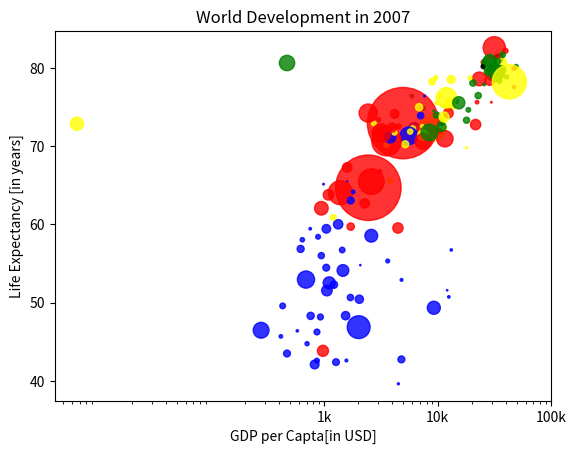

Recreate this plot in Python.
#!/usr/bin/env python3


gdp_cap = [974.5803384, 5937.029525999998, 6223.367465, 4797.231267, 12779.37964,
           34435.367439999995, 36126.4927, 29796.04834, 1391.253792, 33692.60508,
           1441.284873, 3822.137084, 7446.298803, 12569.85177, 9065.800825,
           10680.79282, 1217.032994, 430.0706916, 1713.778686, 2042.09524,
           36319.23501, 706.016537, 1704.063724, 13171.63885, 4959.114854,
           006.580419, 986.1478792, 277.5518587, 3632.557798, 9645.06142,
           1544.750112, 14619.222719999998, 8948.102923, 22833.30851, 35278.41874,
           2082.4815670000007, 6025.3747520000015, 6873.262326000001, 5581.180998,
           5728.353514, 12154.08975, 641.3695236000002, 690.8055759, 33207.0844,
           0470.0167, 13206.48452, 752.7497265, 32170.37442, 1327.60891, 27538.41188,
           5186.050003, 942.6542111, 579.2317429999998, 1201.637154, 3548.3308460000007,
           39724.97867, 18008.94444, 36180.78919, 2452.210407, 3540.651564, 11605.71449,
           4471.061906, 40675.99635, 25523.2771, 28569.7197, 7320.8802620000015,
           31656.06806, 4519.461171, 1463.249282, 1593.06548, 23348.139730000006,
           47306.98978, 10461.05868, 1569.331442, 414.5073415, 12057.49928,
           1044.770126, 759.3499101, 12451.6558, 1042.581557, 1803.151496,
           10956.99112, 11977.57496, 3095.7722710000007, 9253.896111,
           3820.17523, 823.6856205, 944.0, 4811.060429, 1091.359778,
           36797.93332, 25185.00911, 2749.320965, 619.6768923999998,
           2013.977305, 49357.19017, 22316.19287, 2605.94758, 9809.185636,
           4172.838464, 7408.905561, 3190.481016, 15389.924680000002, 20509.64777,
           19328.70901, 7670.122558, 10808.47561, 863.0884639000002, 1598.435089,
           21654.83194, 1712.472136, 9786.534714, 862.5407561000002, 47143.17964,
           18678.31435, 25768.25759, 926.1410683, 9269.657808, 28821.0637, 3970.095407,
           2602.394995, 4513.480643, 33859.74835, 37506.41907, 4184.548089, 28718.27684,
           1107.482182, 7458.396326999998, 882.9699437999999, 18008.50924, 7092.923025,
           8458.276384, 1056.380121, 33203.26128, 42951.65309, 10611.46299, 11415.80569,
           2441.576404, 3025.349798, 2280.769906, 1271.211593, 469.70929810000007]


life_exp = [43.828, 76.423, 72.301, 42.731, 75.32, 81.235, 79.829, 75.635, 64.062, 79.441, 56.728,
            65.554, 74.852, 50.728, 72.39, 73.005, 52.295, 49.58, 59.723, 50.43, 80.653,
            44.74100000000001, 50.651, 78.553, 72.961, 72.889, 65.152, 46.462, 55.322, 78.782,
            48.328, 75.748, 78.273, 76.486, 78.332, 54.791, 72.235, 74.994, 71.33800000000002,
            71.878, 51.57899999999999, 58.04, 52.947, 79.313, 80.657, 56.735, 59.448, 79.406,
            60.022, 79.483, 70.259, 56.007, 46.38800000000001, 60.916, 70.19800000000001, 82.208,
            73.33800000000002, 81.757, 64.69800000000001, 70.65, 70.964, 59.545, 78.885, 80.745,
            80.546, 72.567, 82.603, 72.535, 54.11, 67.297, 78.623, 77.58800000000002, 71.993,
            42.592, 45.678, 73.952, 59.44300000000001, 48.303, 74.241, 54.467, 64.164, 72.801,
            76.195, 66.803, 74.543, 71.164, 42.082, 62.069, 52.90600000000001, 63.785, 79.762,
            80.204, 72.899, 56.867, 46.859, 80.196, 75.64, 65.483, 75.53699999999998, 71.752,
            71.421, 71.688, 75.563, 78.098, 78.74600000000002, 76.442, 72.476, 46.242, 65.528,
            72.777, 63.062, 74.002, 42.56800000000001, 79.972, 74.663, 77.926, 48.159, 49.339,
            80.941, 72.396, 58.556, 39.613, 80.884, 81.70100000000002, 74.143, 78.4, 52.517,
            70.616, 58.42, 69.819, 73.923, 71.777, 51.542, 79.425, 78.242, 76.384, 73.747,
            74.249, 73.422, 62.698, 42.38399999999999, 43.487]

pop =[31.889923, 3.600523, 33.333216, 12.420476, 40.301927, 20.434176, 8.199783, 0.708573,
      150.448339, 10.392226, 8.078314, 9.119152, 4.552198, 1.639131, 190.010647, 7.322858,
      14.326203, 8.390505, 14.131858, 17.696293, 33.390141, 4.369038, 10.238807, 16.284741,
      1318.683096, 44.22755, 0.71096, 64.606759, 3.80061, 4.133884, 18.013409, 4.493312,
      11.416987, 10.228744, 5.46812, 0.496374, 9.319622, 13.75568, 80.264543, 6.939688, 0.551201,
      4.906585, 76.511887, 5.23846, 61.083916, 1.454867, 1.688359, 82.400996, 22.873338,
      10.70629, 12.572928, 9.947814, 1.472041, 8.502814, 7.483763, 6.980412, 9.956108,
      0.301931, 1110.396331, 223.547, 69.45357, 27.499638, 4.109086, 6.426679, 58.147733,
      2.780132, 127.467972, 6.053193, 35.610177, 23.301725, 49.04479, 2.505559, 3.921278,
      2.012649, 3.193942, 6.036914, 19.167654, 13.327079, 24.821286, 12.031795, 3.270065,
      1.250882, 108.700891, 2.874127, 0.684736, 33.757175, 19.951656, 47.76198, 2.05508,
      28.90179, 16.570613, 4.115771, 5.675356, 12.894865, 135.031164, 4.627926, 3.204897,
      169.270617, 3.242173, 6.667147, 28.674757, 91.077287, 38.518241, 10.642836, 3.942491,
      0.798094, 22.276056, 8.860588, 0.199579, 27.601038, 12.267493, 10.150265, 6.144562,
      4.553009, 5.447502, 2.009245, 9.118773, 43.997828, 40.448191, 20.378239, 42.292929,
      1.133066, 9.031088, 7.554661, 19.314747, 23.174294, 38.13964, 65.068149, 5.701579,
      1.056608, 10.276158, 71.158647, 29.170398, 60.776238, 301.139947, 3.447496, 26.084662,
      85.262356, 4.018332, 22.211743, 11.746035, 12.311143]


col = ['red', 'green', 'blue', 'blue', 'yellow', 'black', 'green', 'red', 'red', 'green',
       'blue', 'yellow', 'green', 'blue', 'yellow', 'green', 'blue', 'blue', 'red', 'blue',
       'yellow', 'blue', 'blue', 'yellow', 'red', 'yellow', 'blue', 'blue', 'blue', 'yellow',
       'blue', 'green', 'yellow', 'green', 'green', 'blue', 'yellow', 'yellow', 'blue', 'yellow',
       'blue', 'blue', 'blue', 'green', 'green', 'blue', 'blue', 'green', 'blue', 'green', 'yellow',
       'blue', 'blue', 'yellow', 'yellow', 'red', 'green', 'green', 'red', 'red', 'red', 'red',
       'green', 'red', 'green', 'yellow', 'red', 'red', 'blue', 'red', 'red', 'red', 'red', 'blue',
       'blue', 'blue', 'blue', 'blue', 'red', 'blue', 'blue', 'blue', 'yellow', 'red', 'green',
       'blue', 'blue', 'red', 'blue', 'red', 'green', 'black', 'yellow', 'blue', 'blue', 'green',
       'red', 'red', 'yellow', 'yellow', 'yellow', 'red', 'green', 'green', 'yellow', 'blue',
       'green', 'blue', 'blue', 'red', 'blue', 'green', 'blue', 'red', 'green', 'green', 'blue',
       'blue', 'green', 'red', 'blue', 'blue', 'green', 'green', 'red', 'red', 'blue', 'red',
       'blue', 'yellow', 'blue', 'green', 'blue', 'green', 'yellow', 'yellow', 'yellow', 'red',
       'red', 'red', 'blue', 'blue']


import matplotlib.pyplot as plt
import  numpy as np


#p_pop = np.array(pop)

# plt.scatter(x=gdp_cap, y=life_exp, s=np.array(pop) *2)
plt.scatter(x=gdp_cap, y=life_exp, s=np.array(pop) *2, c=col, alpha=0.8)  # insert colors

plt.xscale('log')
plt.xlabel('GDP per Capta[in USD]')
plt.ylabel('Life Expectancy [in years]')
plt.title('World Development in 2007')
plt.xticks([1000,10000,100000], ['1k','10k','100k'])


plt.show()